Run: headless pygame with SDL's dummy video driver; simulated clock (each Clock.tick advances the game by its frame time, no real sleeping); random seed 0; keys injected as events and as key.get_pressed() state; no mouse input.
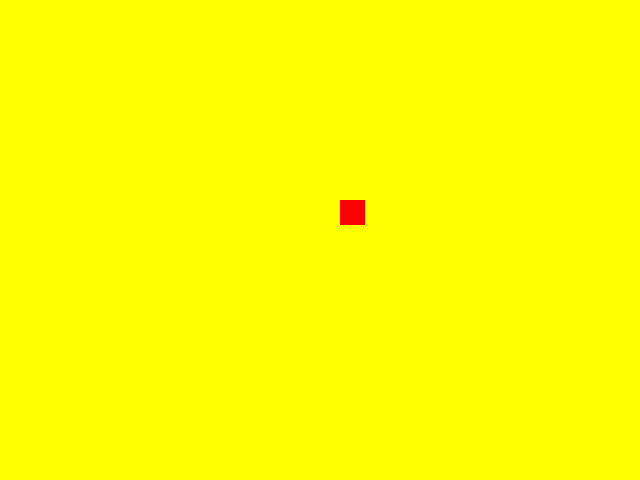
Frame 1 of 4 · flips 1–60 · no input
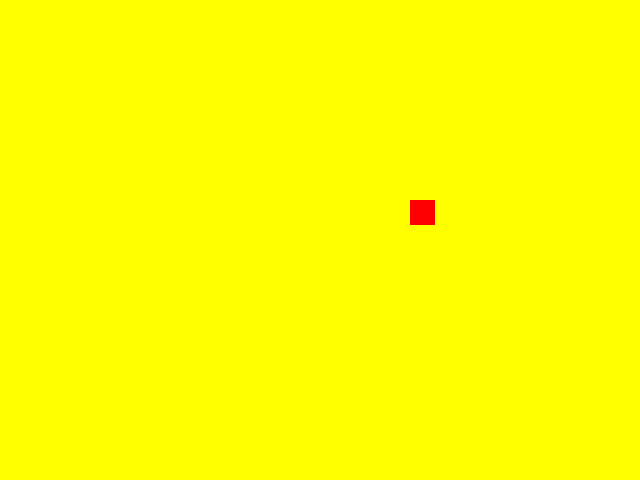
Frame 2 of 4 · flips 61–180 · tapped SPACE, RETURN · held RIGHT (→), D
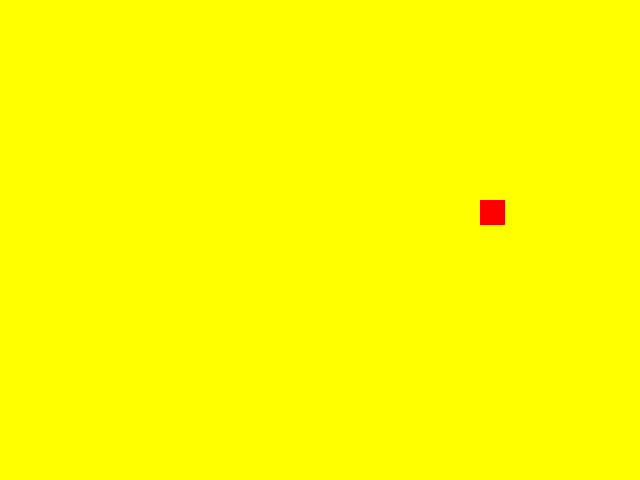
Frame 3 of 4 · flips 181–300 · held DOWN (↓), S
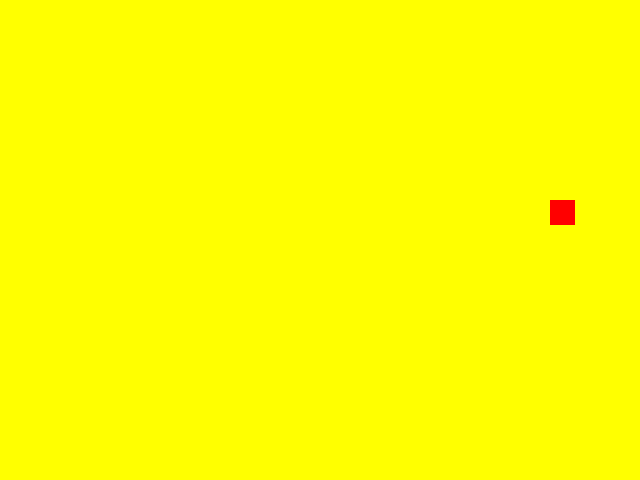
Frame 4 of 4 · flips 301–420 · held LEFT (←), A, UP (↑), W

The pygame program that drew these frames:

"""
Author: Darrien Guan
Date: November 27, 2023
Disc: Modified code from example, box moves left to right repeatedly.
"""

# Initialize
import pygame
pygame.init()

# Display
screen = pygame.display.set_mode((640, 480))
pygame.display.set_caption("move a box")

# Entities
background = pygame.Surface(screen.get_size())
background = background.convert()
background.fill((255, 255, 0))    # yellow background

# make a red 25 x 25 box
box = pygame.Surface((25, 25))
box = box.convert()
box.fill((255, 0, 0))

# set up some box variables
box_x = 640
box_y = 200

# ACTION

# Assign 
clock = pygame.time.Clock()
keepGoing = True

# Loop
while keepGoing:

    # Time
    clock.tick(30)

    # Events
    for event in pygame.event.get():
        if event.type == pygame.QUIT:
            keepGoing = False

    # modify box value
    box_x -= 5
    
    # check boundaries and reset position
    if box_x < -25:
        box_x = 640

    # Refresh screen
    screen.blit(background, (0, 0))
    screen.blit(box, (box_x, box_y))
    pygame.display.flip()

# Close the game window
pygame.quit()
